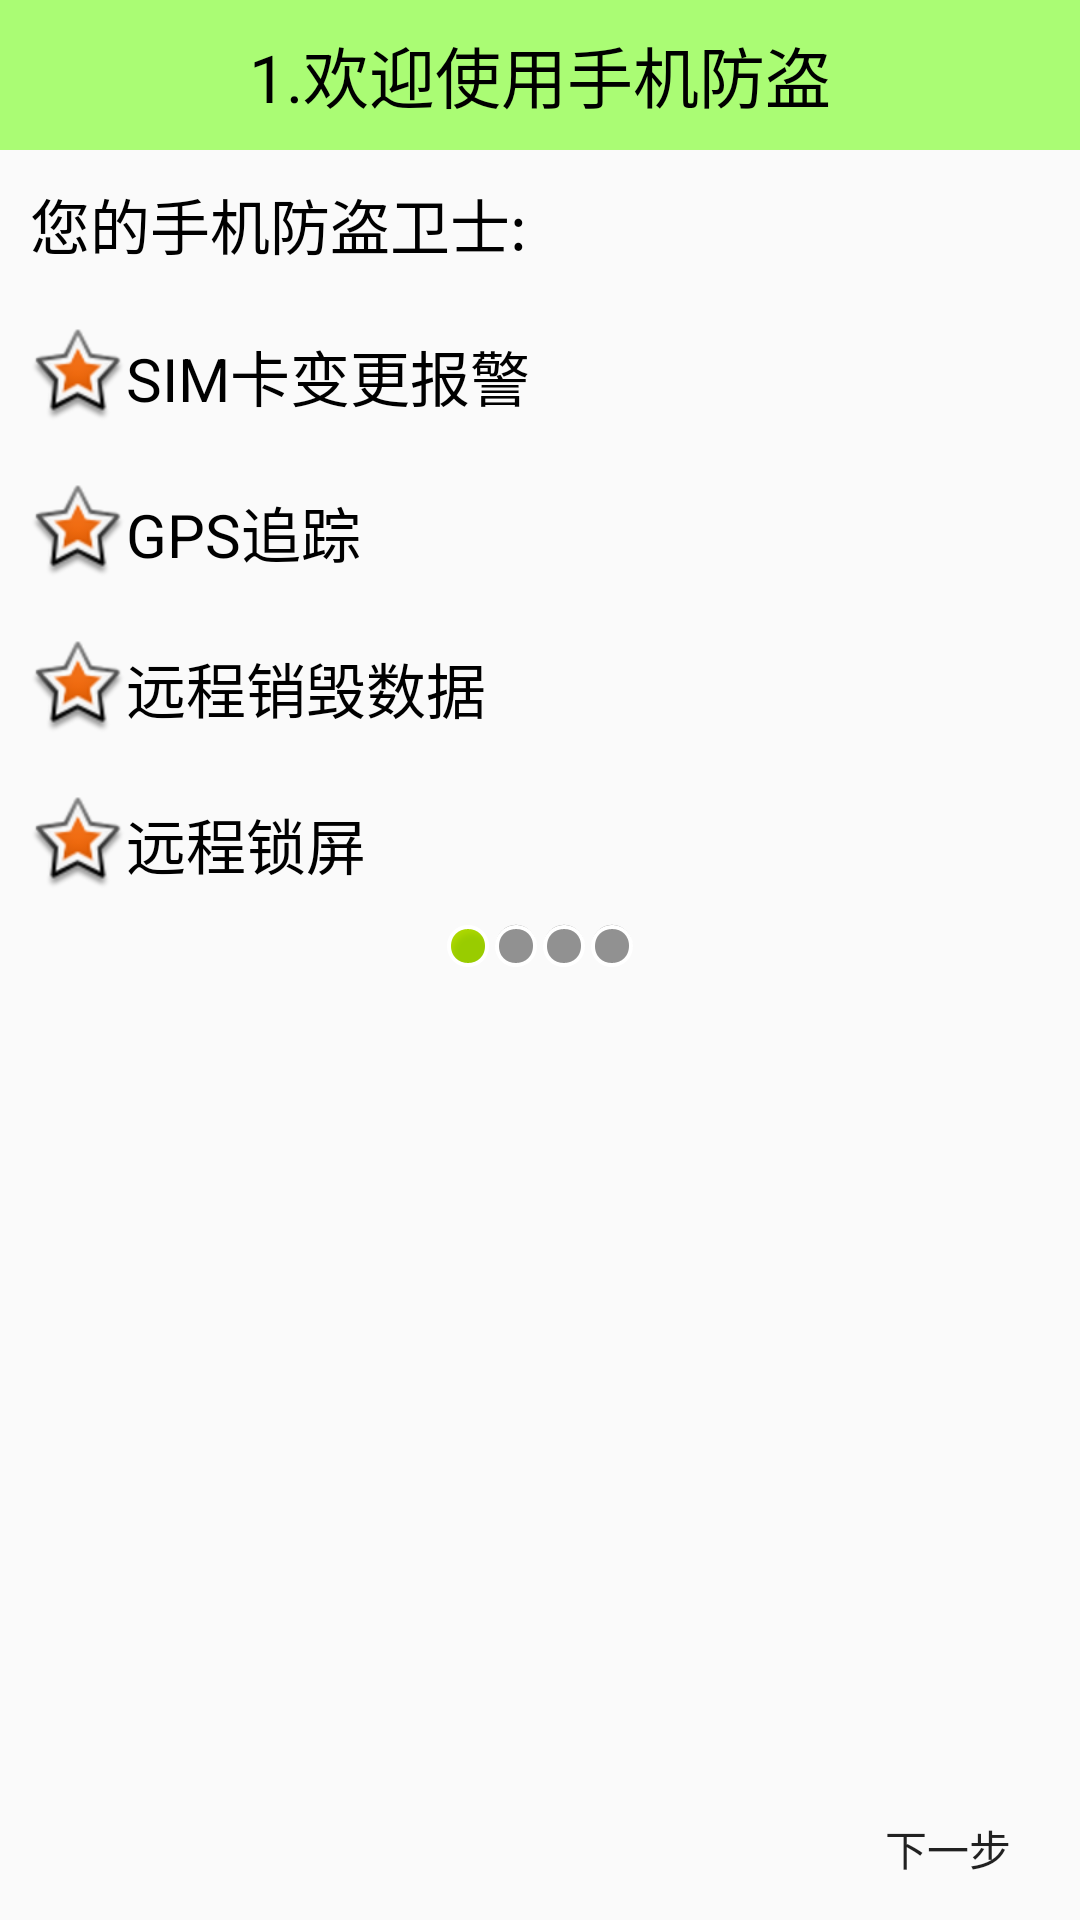

Android layout source for this screen:
<!-- AndroidManifest.xml: application theme Theme.AppCompat.Light.NoActionBar -->
<!-- res/layout/activity_setup1.xml -->
<?xml version="1.0" encoding="utf-8"?>
<LinearLayout xmlns:android="http://schemas.android.com/apk/res/android"
    android:layout_width="match_parent"
    android:layout_height="match_parent"
    android:orientation="vertical">

    <TextView
        style="@style/TitleStyle"
        android:text="1.欢迎使用手机防盗" />

    <TextView
        style="@style/ContentStyle"
        android:text="您的手机防盗卫士:" />

    <TextView
        style="@style/ContentStyle"
        android:drawableLeft="@android:drawable/star_big_on"
        android:text="SIM卡变更报警" />

    <TextView
        style="@style/ContentStyle"
        android:drawableLeft="@android:drawable/star_big_on"
        android:text="GPS追踪" />

    <TextView
        style="@style/ContentStyle"
        android:drawableLeft="@android:drawable/star_big_on"
        android:text="远程销毁数据" />

    <TextView
        style="@style/ContentStyle"
        android:drawableLeft="@android:drawable/star_big_on"
        android:text="远程锁屏" />


    <LinearLayout
        android:layout_width="match_parent"
        android:layout_height="wrap_content"
        android:gravity="center"
        android:orientation="horizontal">

        <ImageView
            android:layout_width="wrap_content"
            android:layout_height="wrap_content"
            android:background="@android:drawable/presence_online" />

        <ImageView
            android:layout_width="wrap_content"
            android:layout_height="wrap_content"
            android:background="@android:drawable/presence_invisible" />

        <ImageView
            android:layout_width="wrap_content"
            android:layout_height="wrap_content"
            android:background="@android:drawable/presence_invisible" />

        <ImageView
            android:layout_width="wrap_content"
            android:layout_height="wrap_content"
            android:background="@android:drawable/presence_invisible" />

    </LinearLayout>

    <RelativeLayout
        android:layout_width="match_parent"
        android:layout_height="0dp"
        android:layout_weight="1">

        <ImageView
            android:layout_width="wrap_content"
            android:layout_height="wrap_content"
            android:layout_centerInParent="true"
            android:background="@drawable/setup1" />

        <Button
            style="@style/NextButtonStyle"/>

    </RelativeLayout>

</LinearLayout>
<!-- resources referenced by this layout -->
<resources>
  <style name="ContentStyle">
          <item name="android:layout_width">wrap_content</item>
          <item name="android:layout_height">wrap_content</item>
          <item name="android:padding">10dp</item>
          <item name="android:textColor">@color/black</item>
          <item name="android:textSize">20sp</item>
          <item name="android:gravity">center</item>
      </style>
  <style name="NextButtonStyle">
          <item name="android:layout_width">wrap_content</item>
          <item name="android:layout_height">wrap_content</item>
          <item name="android:layout_alignParentBottom">true</item>
          <item name="android:layout_alignParentRight">true</item>
          <item name="android:background">@drawable/btn_green_selector</item>
          <item name="android:text">下一步</item>
          <item name="android:onClick">next</item>
      </style>
  <style name="TitleStyle">
          <item name="android:layout_width">match_parent</item>
          <item name="android:layout_height">50dp</item>
          <item name="android:background">#8866ff00</item>
          <item name="android:gravity">center</item>
          <item name="android:textColor">@color/black</item>
          <item name="android:textSize">22sp</item>
      </style>
  <color name="black">#000</color>
  <!-- drawable btn_green_selector (drawable) -->
  <?xml version="1.0" encoding="utf-8"?>
  <selector xmlns:android="http://schemas.android.com/apk/res/android">
      <item android:drawable="@drawable/function_greenbutton_pressed" android:state_focused="true" />
      <item android:drawable="@drawable/function_greenbutton_pressed" android:state_pressed="true" />
      <item android:drawable="@drawable/function_greenbutton_normal" />
  </selector>
</resources>
